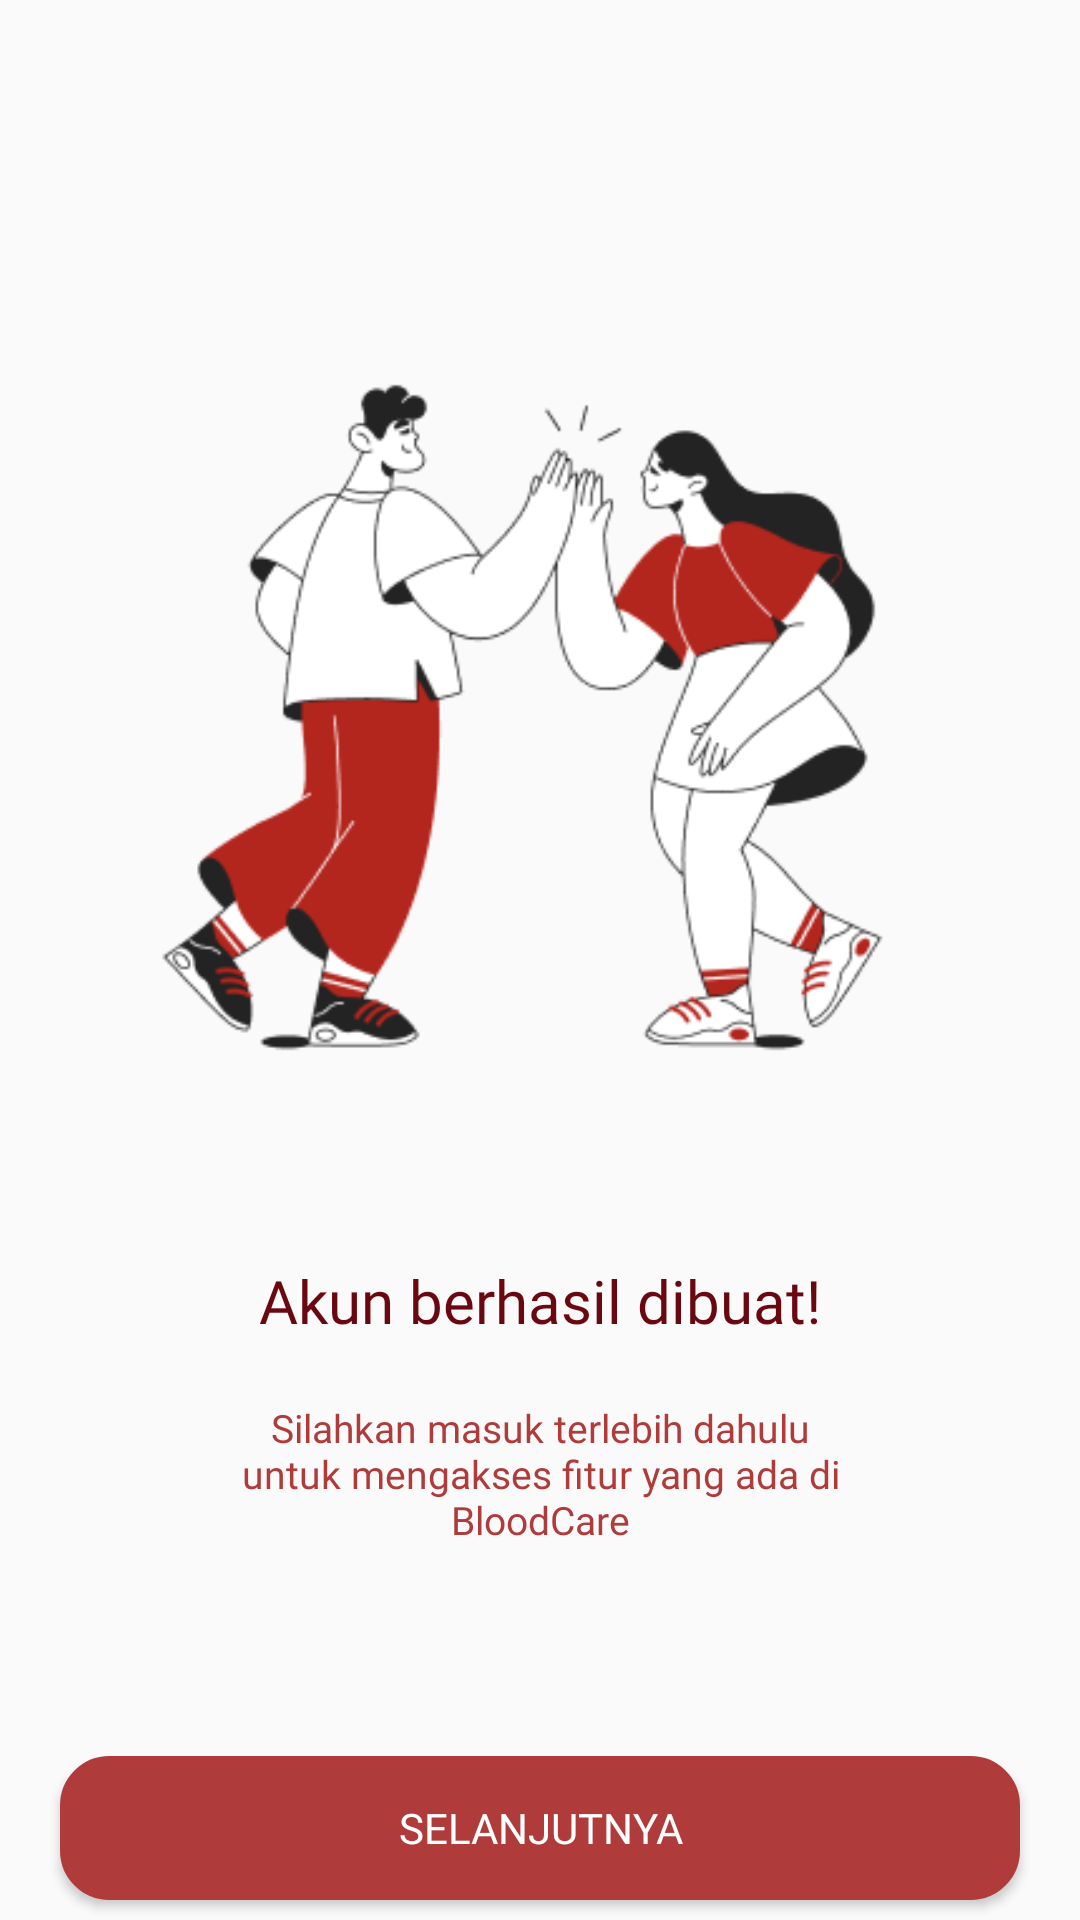

The Android layout XML behind this screen, and the referenced resources:
<!-- AndroidManifest.xml: application theme Theme.AppCompat.Light.NoActionBar -->
<!-- res/layout/activity_main4.xml -->
<?xml version="1.0" encoding="utf-8"?>
<LinearLayout xmlns:android="http://schemas.android.com/apk/res/android"
    xmlns:app="http://schemas.android.com/apk/res-auto"
    xmlns:tools="http://schemas.android.com/tools"
    android:id="@+id/main"
    android:layout_width="match_parent"
    android:layout_height="match_parent"
    android:orientation="vertical"
    tools:context=".Page_register_succes">

    <ImageView
        android:layout_width="wrap_content"
        android:layout_height="wrap_content"
        android:src="@drawable/succesregister"
        android:layout_marginTop="80dp"
        android:layout_marginLeft="50dp"
        android:layout_marginRight="50dp"/>

    <TextView
        android:layout_width="wrap_content"
        android:layout_height="wrap_content"
        android:layout_gravity="center"
        android:layout_marginTop="30dp"
        android:fontFamily="@font/poppins_semibold"
        android:text="Akun berhasil dibuat!"
        android:textSize="20dp"
        android:textColor="@color/merah"/>

    <TextView
        android:layout_width="wrap_content"
        android:layout_height="wrap_content"
        android:layout_gravity="center"
        android:layout_marginLeft="75dp"
        android:layout_marginTop="20dp"
        android:layout_marginRight="75dp"
        android:fontFamily="@font/poppins_medium"
        android:gravity="center"
        android:text="Silahkan masuk terlebih dahulu untuk mengakses fitur yang ada di BloodCare"
        android:textSize="13dp"
        android:textColor="@color/merahpmi"/>

    <Button
        android:id="@+id/Buttonnext"
        android:layout_width="match_parent"
        android:layout_height="wrap_content"
        android:layout_gravity="center"
        android:layout_marginLeft="20dp"
        android:layout_marginTop="70dp"
        android:layout_marginRight="20dp"
        android:background="@drawable/rounded_button"
        android:fontFamily="@font/poppins_bold"
        android:text="Selanjutnya"
        android:textColor="@color/white" />

</LinearLayout>
<!-- resources referenced by this layout -->
<resources>
  <color name="merah">#6A0812</color>
  <color name="merahpmi">#B03B3B</color>
  <color name="white">#FFFFFFFF</color>
  <!-- drawable rounded_button (drawable) -->
  <?xml version="1.0" encoding="utf-8"?>
  <selector xmlns:android="http://schemas.android.com/apk/res/android">
      <item android:state_pressed="true">
          <shape android:shape="rectangle">
              <solid android:color="@color/merah2" /> 
              <corners android:radius="16dp" /> 
              <stroke android:width="1dp" android:color="@color/merahpmi" /> 
          </shape>
      </item>
      <item>
          <shape android:shape="rectangle">
              <solid android:color="@color/merahpmi" /> 
              <corners android:radius="16dp" /> 
              <stroke android:width="1dp" android:color="@color/merahpmi" /> 
          </shape>
      </item>
  </selector>
  <!-- drawable succesregister: png bitmap (drawable, 24020 bytes) -->
  <color name="merah2">#A23131</color>
</resources>
